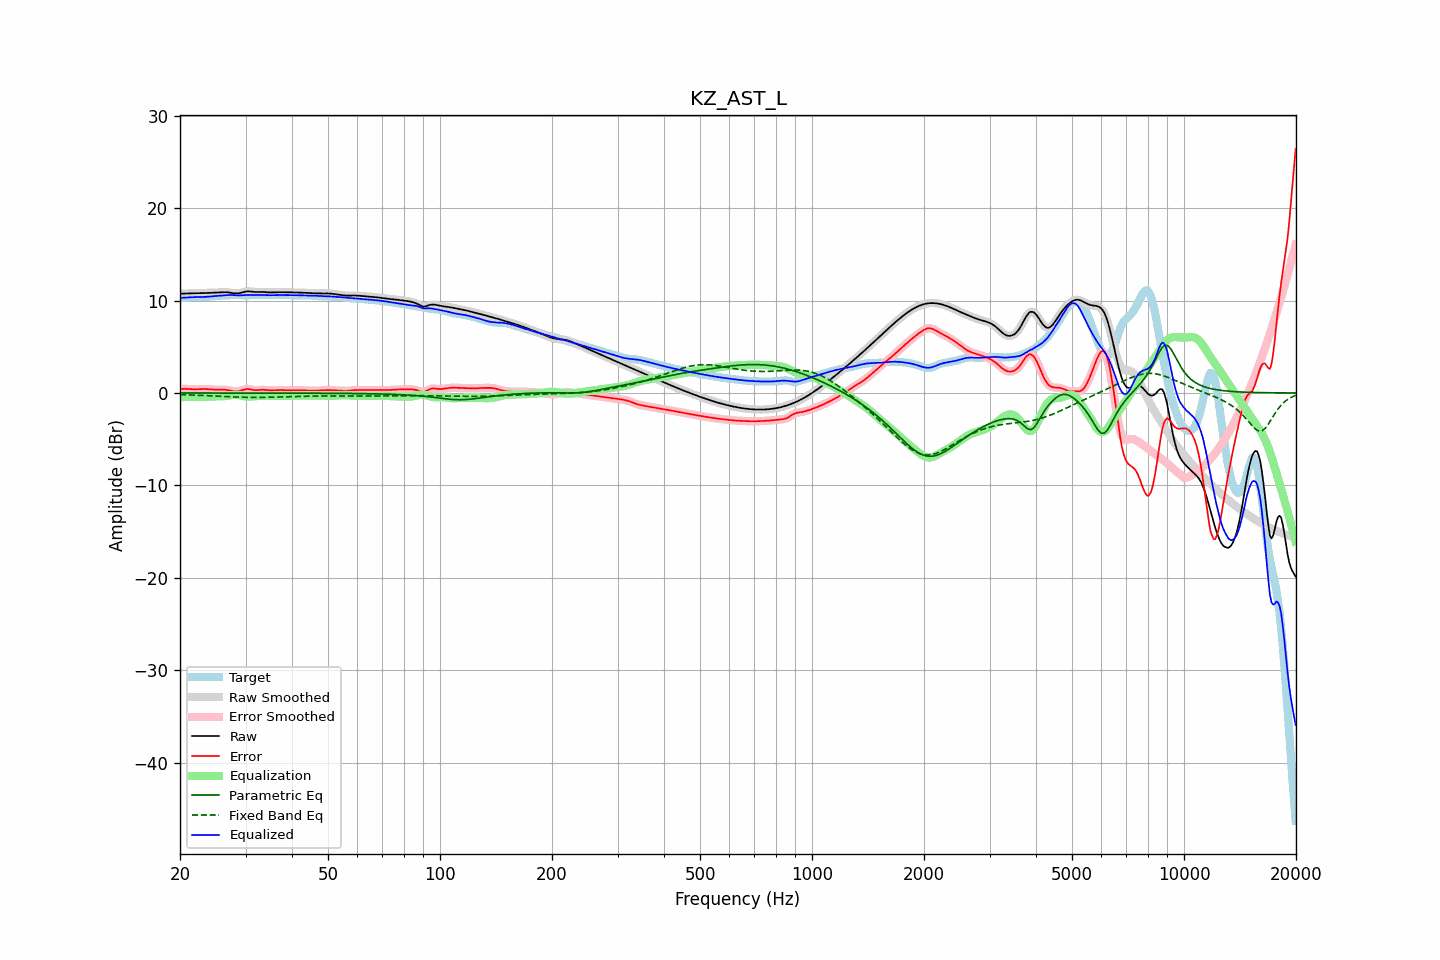

Source data for this figure (header and first rows):
frequency, raw, error, smoothed, error_smoothed, equalization, parametric_eq, fixed_band_eq, equalized_raw, equalized_smoothed, target
20.00, 10.73, 0.44, 10.73, 0.44, -0.46, -0.00, -0.18, 10.28, 10.28, 10.29
20.20, 10.74, 0.45, 10.74, 0.45, -0.45, -0.00, -0.18, 10.29, 10.29, 10.29
20.40, 10.75, 0.45, 10.75, 0.45, -0.44, -0.00, -0.19, 10.30, 10.30, 10.30
20.61, 10.75, 0.45, 10.75, 0.45, -0.44, -0.00, -0.19, 10.32, 10.32, 10.30
20.81, 10.76, 0.45, 10.76, 0.45, -0.43, -0.00, -0.20, 10.33, 10.33, 10.31
21.02, 10.76, 0.44, 10.76, 0.44, -0.43, -0.00, -0.20, 10.34, 10.34, 10.32
21.23, 10.77, 0.43, 10.77, 0.43, -0.42, -0.00, -0.21, 10.34, 10.34, 10.34
21.44, 10.78, 0.42, 10.78, 0.42, -0.42, -0.00, -0.22, 10.35, 10.35, 10.36
21.66, 10.78, 0.41, 10.78, 0.41, -0.42, -0.00, -0.22, 10.36, 10.36, 10.37
21.87, 10.79, 0.40, 10.79, 0.40, -0.41, -0.00, -0.23, 10.37, 10.37, 10.38
22.09, 10.79, 0.40, 10.79, 0.40, -0.41, -0.00, -0.24, 10.38, 10.38, 10.39
22.31, 10.79, 0.41, 10.79, 0.41, -0.41, -0.00, -0.24, 10.38, 10.38, 10.39
22.54, 10.80, 0.41, 10.80, 0.41, -0.42, -0.00, -0.25, 10.38, 10.38, 10.38
22.76, 10.80, 0.42, 10.80, 0.42, -0.42, -0.00, -0.26, 10.38, 10.38, 10.38
22.99, 10.80, 0.43, 10.80, 0.43, -0.42, -0.00, -0.26, 10.38, 10.38, 10.37
23.22, 10.81, 0.43, 10.81, 0.43, -0.42, -0.00, -0.27, 10.38, 10.38, 10.37
23.45, 10.81, 0.43, 10.81, 0.43, -0.42, -0.00, -0.28, 10.39, 10.39, 10.38
23.69, 10.82, 0.42, 10.82, 0.42, -0.41, -0.00, -0.29, 10.40, 10.41, 10.40
23.92, 10.82, 0.40, 10.82, 0.40, -0.40, -0.00, -0.30, 10.42, 10.42, 10.42
24.16, 10.83, 0.39, 10.83, 0.39, -0.39, -0.00, -0.30, 10.44, 10.44, 10.44
24.40, 10.84, 0.37, 10.84, 0.37, -0.38, -0.00, -0.31, 10.46, 10.46, 10.46
24.65, 10.85, 0.36, 10.85, 0.36, -0.37, -0.00, -0.32, 10.47, 10.47, 10.48
24.89, 10.86, 0.36, 10.86, 0.36, -0.37, -0.00, -0.33, 10.49, 10.49, 10.50
25.14, 10.87, 0.36, 10.87, 0.36, -0.37, -0.00, -0.34, 10.50, 10.50, 10.51
25.39, 10.88, 0.36, 10.88, 0.36, -0.37, -0.00, -0.35, 10.51, 10.51, 10.51
25.65, 10.89, 0.36, 10.89, 0.36, -0.36, -0.01, -0.36, 10.52, 10.52, 10.52
25.91, 10.89, 0.37, 10.90, 0.37, -0.36, -0.01, -0.36, 10.53, 10.54, 10.53
26.16, 10.90, 0.36, 10.90, 0.36, -0.35, -0.01, -0.37, 10.55, 10.55, 10.54
26.43, 10.90, 0.35, 10.90, 0.35, -0.34, -0.01, -0.38, 10.56, 10.56, 10.55
26.69, 10.89, 0.33, 10.90, 0.33, -0.32, -0.01, -0.39, 10.58, 10.58, 10.56
26.96, 10.88, 0.31, 10.88, 0.30, -0.29, -0.01, -0.40, 10.59, 10.59, 10.57
27.23, 10.86, 0.27, 10.86, 0.27, -0.26, -0.01, -0.41, 10.59, 10.59, 10.58
27.50, 10.83, 0.24, 10.83, 0.24, -0.23, -0.01, -0.41, 10.59, 10.59, 10.59
27.77, 10.80, 0.20, 10.80, 0.20, -0.21, -0.01, -0.42, 10.59, 10.59, 10.59
28.05, 10.77, 0.18, 10.78, 0.18, -0.20, -0.01, -0.43, 10.57, 10.58, 10.59
28.33, 10.77, 0.17, 10.77, 0.17, -0.20, -0.01, -0.44, 10.57, 10.57, 10.59
28.62, 10.78, 0.18, 10.78, 0.19, -0.22, -0.01, -0.44, 10.56, 10.56, 10.59
28.90, 10.80, 0.22, 10.80, 0.22, -0.25, -0.01, -0.45, 10.56, 10.56, 10.59
29.19, 10.84, 0.27, 10.84, 0.27, -0.28, -0.01, -0.46, 10.56, 10.56, 10.58
29.48, 10.89, 0.33, 10.89, 0.33, -0.32, -0.01, -0.46, 10.57, 10.57, 10.57
29.78, 10.93, 0.38, 10.93, 0.38, -0.35, -0.01, -0.46, 10.58, 10.58, 10.56
30.08, 10.97, 0.42, 10.97, 0.41, -0.37, -0.01, -0.47, 10.59, 10.59, 10.55
30.38, 10.99, 0.43, 10.98, 0.43, -0.39, -0.01, -0.47, 10.60, 10.60, 10.55
30.68, 10.98, 0.42, 10.98, 0.42, -0.39, -0.01, -0.47, 10.60, 10.59, 10.57
30.99, 10.97, 0.38, 10.97, 0.38, -0.38, -0.01, -0.48, 10.59, 10.59, 10.58
31.30, 10.95, 0.35, 10.95, 0.35, -0.37, -0.01, -0.48, 10.58, 10.58, 10.60
31.61, 10.93, 0.32, 10.93, 0.32, -0.35, -0.01, -0.48, 10.58, 10.58, 10.61
31.93, 10.92, 0.30, 10.92, 0.31, -0.34, -0.01, -0.48, 10.58, 10.58, 10.62
32.24, 10.92, 0.31, 10.92, 0.31, -0.33, -0.01, -0.48, 10.59, 10.59, 10.61
32.57, 10.92, 0.32, 10.92, 0.32, -0.33, -0.01, -0.48, 10.60, 10.60, 10.60
32.89, 10.93, 0.34, 10.93, 0.34, -0.33, -0.01, -0.48, 10.60, 10.60, 10.59
33.22, 10.93, 0.35, 10.93, 0.35, -0.32, -0.01, -0.47, 10.60, 10.60, 10.58
33.55, 10.92, 0.35, 10.92, 0.35, -0.32, -0.01, -0.47, 10.60, 10.60, 10.57
33.89, 10.91, 0.33, 10.91, 0.33, -0.32, -0.01, -0.47, 10.59, 10.59, 10.58
34.23, 10.89, 0.31, 10.89, 0.31, -0.31, -0.01, -0.46, 10.58, 10.58, 10.58
34.57, 10.88, 0.29, 10.88, 0.29, -0.30, -0.01, -0.46, 10.57, 10.58, 10.59
34.92, 10.87, 0.28, 10.87, 0.28, -0.30, -0.01, -0.46, 10.57, 10.57, 10.59
35.27, 10.87, 0.28, 10.87, 0.28, -0.29, -0.01, -0.45, 10.58, 10.58, 10.59
35.62, 10.88, 0.28, 10.88, 0.28, -0.29, -0.01, -0.45, 10.58, 10.58, 10.59
35.97, 10.88, 0.30, 10.88, 0.30, -0.30, -0.01, -0.44, 10.59, 10.59, 10.59
... 635 more rows
